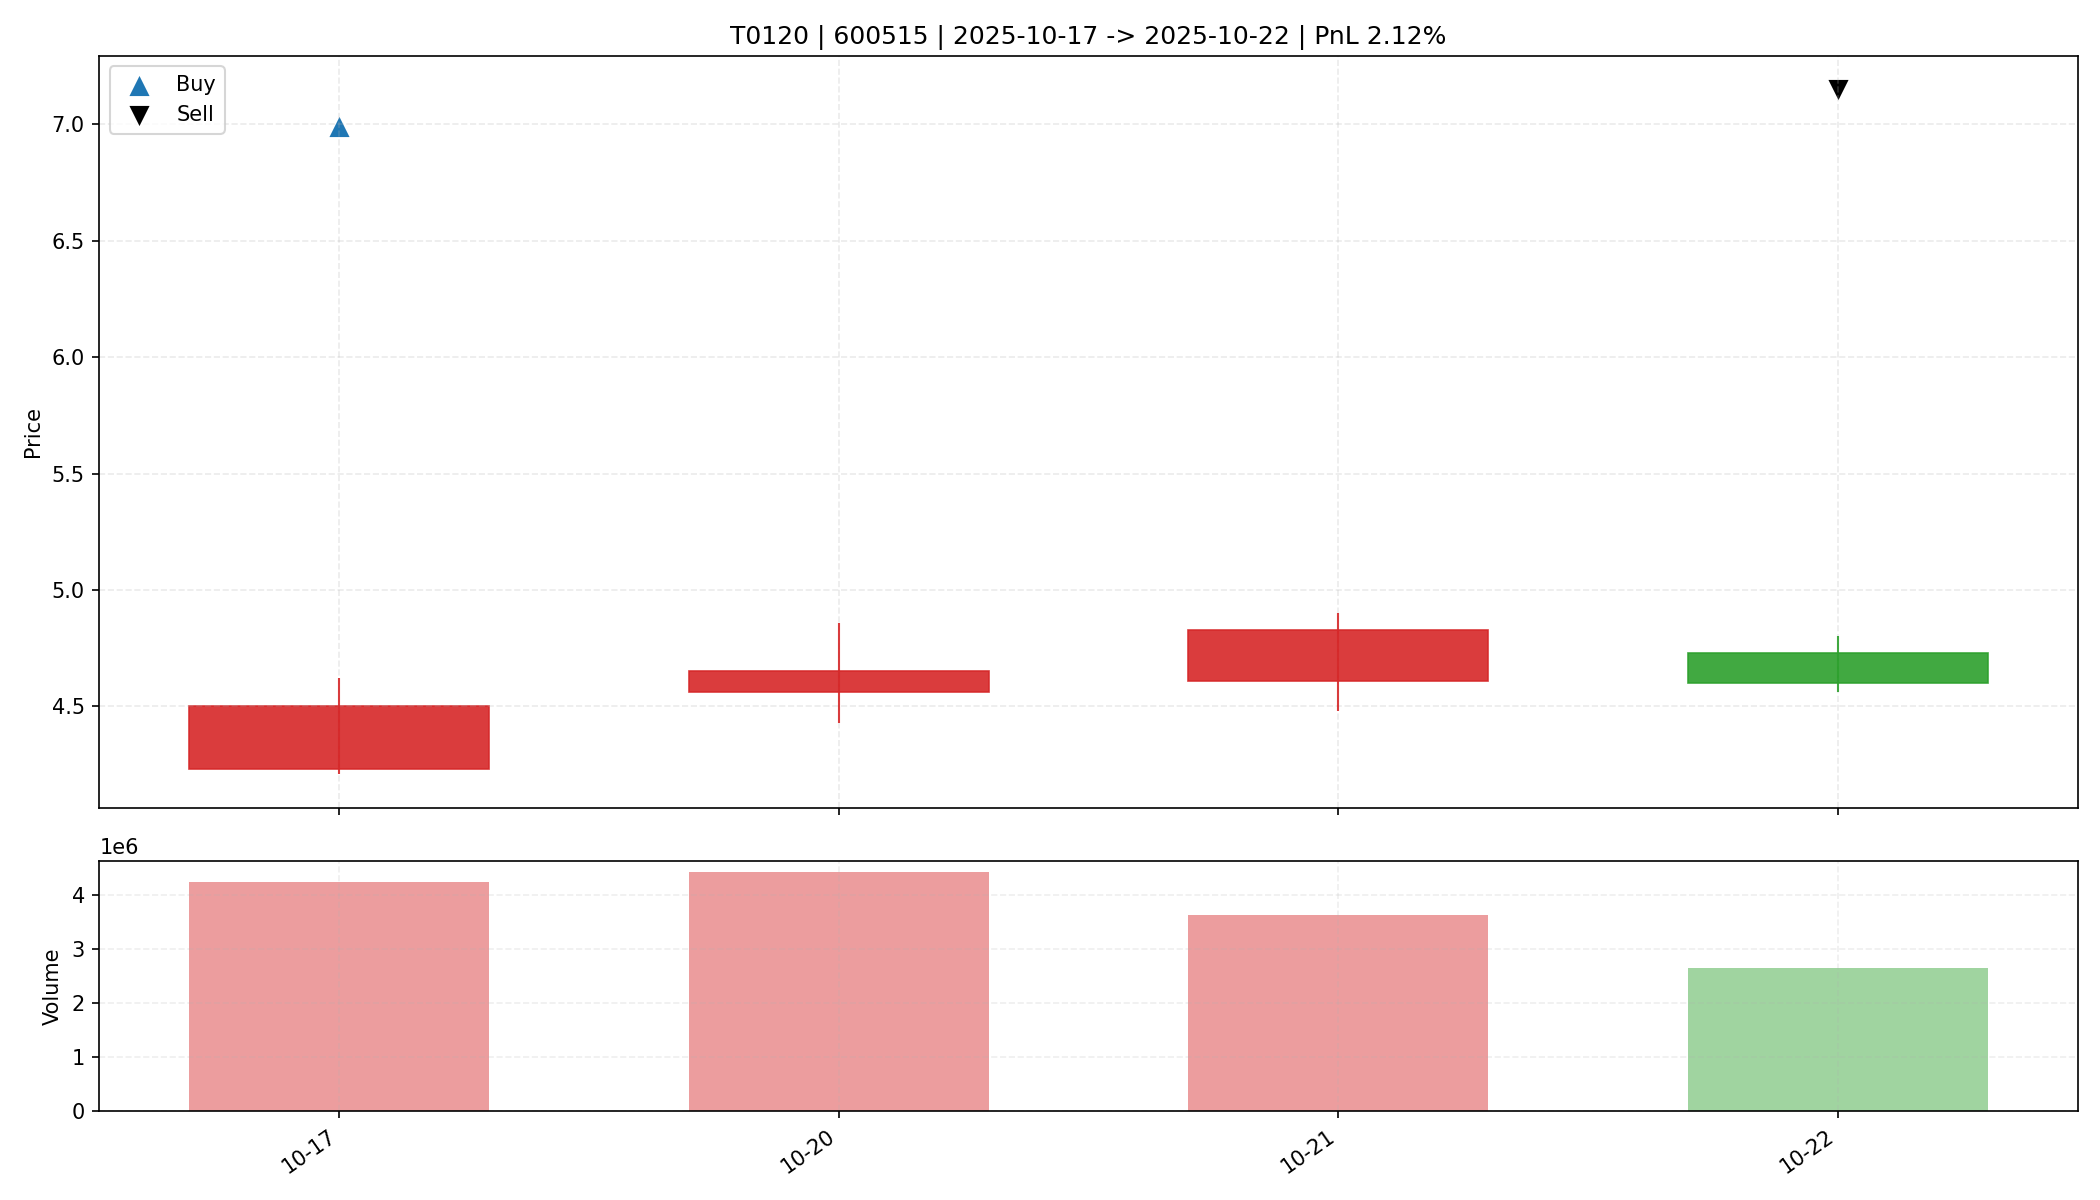

The file beside this chart, header and first rows:
date, open, high, low, close, amount, volume, trade_id, code, buy_date, sell_date, buy_price, sell_price, matched_shares, buy_reason, sell_reason, sell_profit_pct, sell_hold_days, is_buy_day, is_sell_day, holding_day_index
2025-10-17, 4.23, 4.62, 4.21, 4.5, 1881249920, 4236994, T0120, 600515, 2025-10-17, 2025-10-22, 6.992, 7.147, 2350, 前10日振幅8.3%, 阳线涨幅6.4%, 突破均线, 放量2.2倍(温和+爆发…, 跌破动态保利线, 2.12, 3.0, True, False, 0
2025-10-20, 4.56, 4.86, 4.43, 4.65, 2064980096, 4414615, T0120, 600515, 2025-10-17, 2025-10-22, 6.992, 7.147, 2350, 前10日振幅8.3%, 阳线涨幅6.4%, 突破均线, 放量2.2倍(温和+爆发…, 跌破动态保利线, 2.12, 3.0, False, False, 1
2025-10-21, 4.61, 4.9, 4.48, 4.83, 1723899136, 3636337, T0120, 600515, 2025-10-17, 2025-10-22, 6.992, 7.147, 2350, 前10日振幅8.3%, 阳线涨幅6.4%, 突破均线, 放量2.2倍(温和+爆发…, 跌破动态保利线, 2.12, 3.0, False, False, 2
2025-10-22, 4.73, 4.8, 4.56, 4.6, 1225793664, 2644423, T0120, 600515, 2025-10-17, 2025-10-22, 6.992, 7.147, 2350, 前10日振幅8.3%, 阳线涨幅6.4%, 突破均线, 放量2.2倍(温和+爆发…, 跌破动态保利线, 2.12, 3.0, False, True, 3
